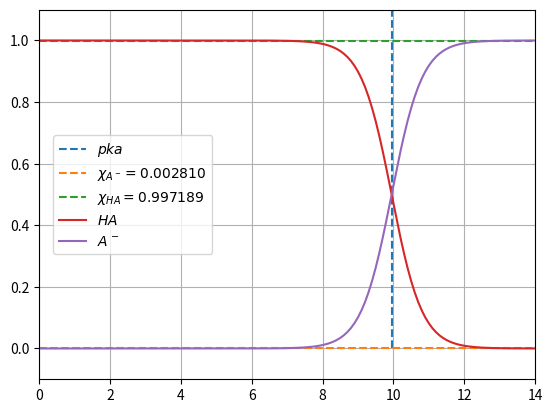

Recreate this plot in Python.
#import matploy library
import matplotlib.pyplot as plt
import numpy as np
import math as m


pka=9.95

size=141

ph=np.linspace(0,14,size)

a0=np.zeros(size)
a1=np.zeros(size)

for i in range(size):
    a0_i=(10**-ph[i])/(10**-ph[i]+10**-pka)
    a1_i=(10**-pka)/(10**-ph[i]+10**-pka)
    a0[i]=a0_i
    a1[i]=a1_i
    print(ph[i],a0_i,a1_i)

x=0.002810461973210197
x2=0.9971895380267898



#make plot 
plt.plot([pka,pka],[0,1.1],"--",label="$pka$")
plt.plot([0,14],[x,x],"--",label="$\chi_{A^-}=0.002810$")
plt.plot([0,14],[x2,x2],"--",label="$\chi_{HA}=0.997189$")
plt.plot(ph,a0,label="$HA$")
plt.plot(ph,a1,label="$A^-$")
# # settings of box label postion 
plt.legend(loc=6, borderaxespad=1)
plt.grid(True)
plt.xlim(-0,14)
plt.ylim(-0.1,1.1)
# # show in script plot
plt.show()
